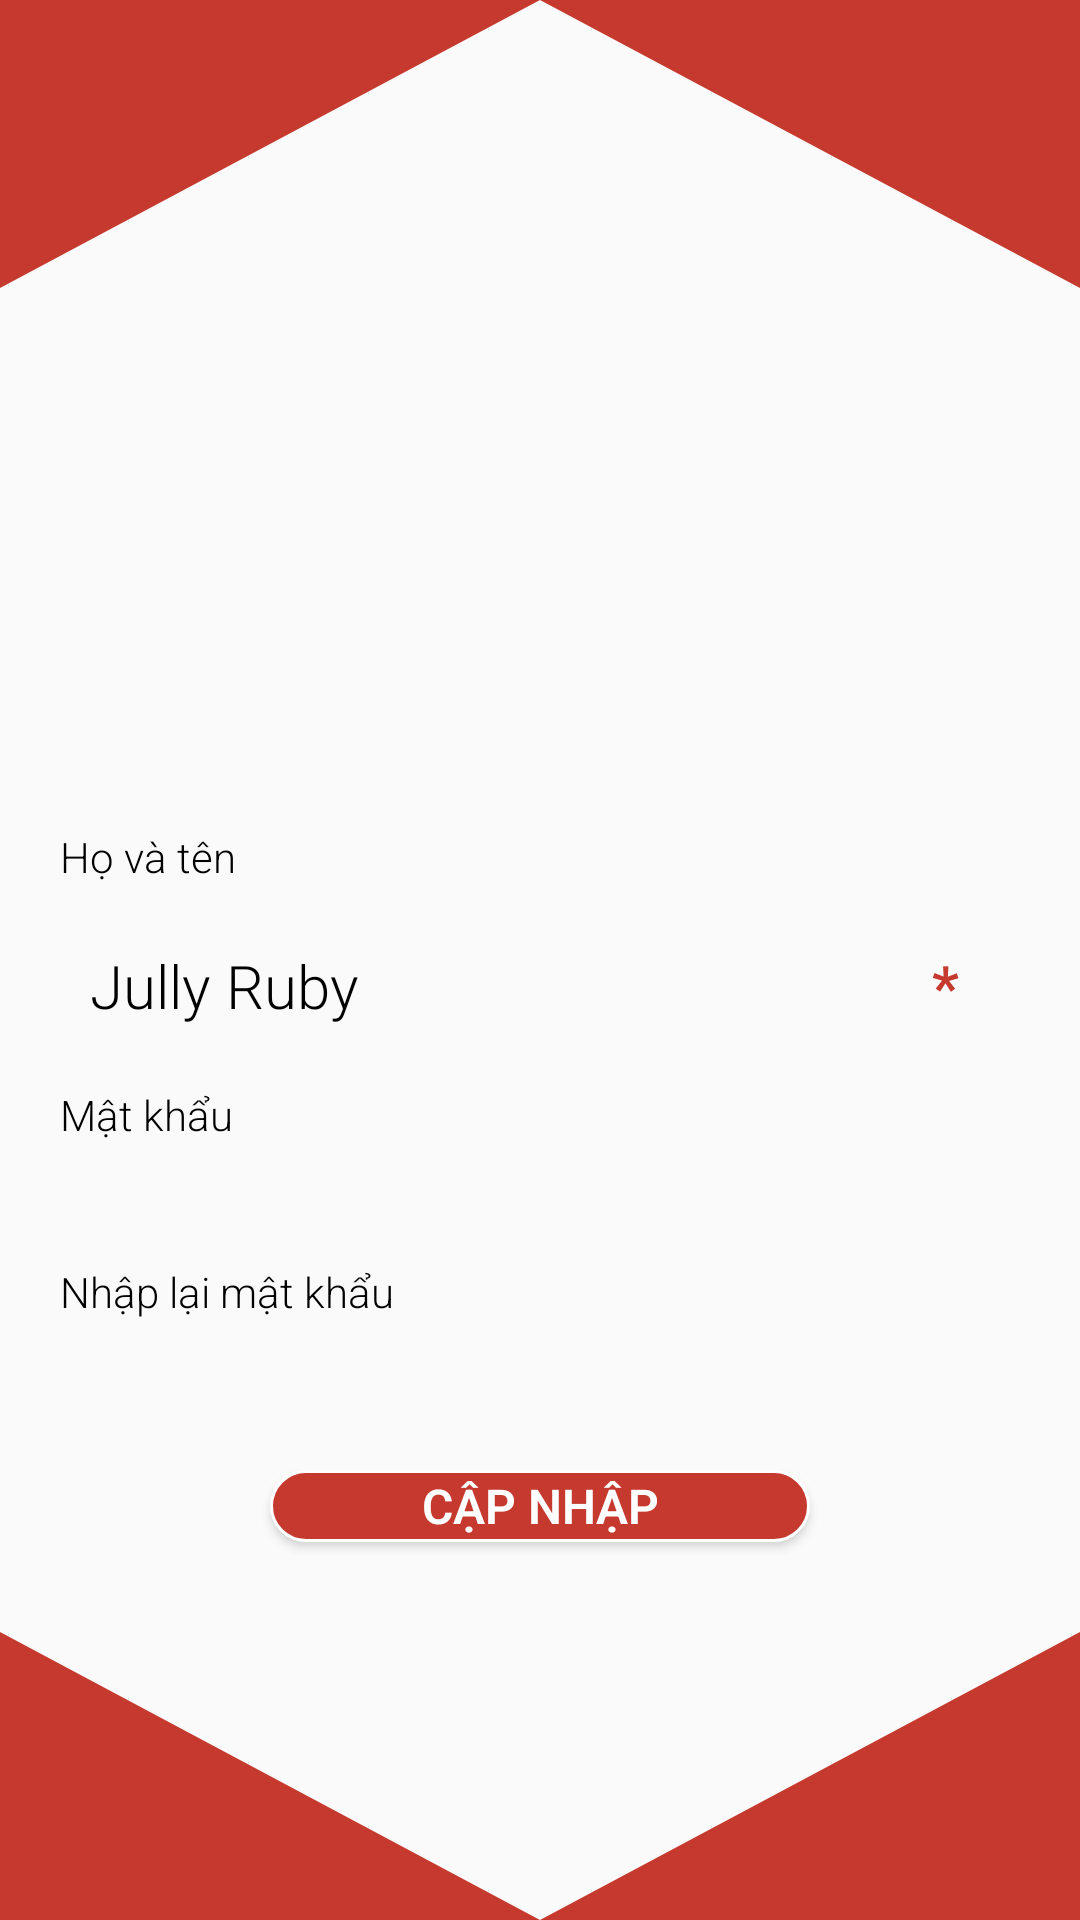

The Android layout XML behind this screen, and the referenced resources:
<!-- AndroidManifest.xml: application theme AppTheme.FullScreen -->
<!-- res/layout/activity_edit_account.xml -->
<?xml version="1.0" encoding="utf-8"?>
<LinearLayout xmlns:android="http://schemas.android.com/apk/res/android"
    android:layout_width="match_parent"
    android:layout_height="match_parent"
    android:orientation="vertical"
    android:weightSum="10">

    <LinearLayout
        android:layout_width="match_parent"
        android:layout_height="@dimen/dp0"
        android:layout_weight="1.5"
        android:orientation="horizontal"
        android:weightSum="2">

        <ImageView
            android:layout_width="@dimen/dp0"
            android:layout_height="wrap_content"
            android:layout_weight="1"
            android:scaleType="fitXY"
            android:src="@drawable/custom_login_form_left" />

        <ImageView
            android:layout_width="@dimen/dp0"
            android:layout_height="wrap_content"
            android:layout_weight="1"
            android:scaleType="fitXY"
            android:src="@drawable/custom_login_form_right" />
    </LinearLayout>

    <LinearLayout
        android:layout_width="match_parent"
        android:layout_height="@dimen/dp0"
        android:layout_weight="7"
        android:gravity="center_horizontal"
        android:orientation="vertical">

        <LinearLayout
            android:layout_width="match_parent"
            android:layout_height="wrap_content"
            android:layout_margin="@dimen/dp20"
            android:orientation="vertical">

            <ImageView
                android:layout_width="@dimen/dp120"
                android:layout_height="@dimen/dp120"
                android:layout_gravity="center"
                android:scaleType="fitXY"
                android:src="@drawable/ic_dinner" />
        </LinearLayout>

        <LinearLayout
            android:layout_width="match_parent"
            android:layout_height="wrap_content"
            android:layout_margin="@dimen/dp20"
            android:orientation="vertical">

            <TextView
                android:layout_width="match_parent"
                android:layout_height="wrap_content"
                android:textColor="@color/colorBlack"
                android:text="Họ và tên" />

            <LinearLayout
                android:layout_width="match_parent"
                android:layout_height="wrap_content"
                android:layout_marginTop="@dimen/dp10"
                android:layout_marginBottom="@dimen/dp10"
                android:background="@drawable/custom_form_search"
                android:orientation="horizontal"
                android:padding="@dimen/dp10"
                android:weightSum="10">

                <EditText
                    android:id="@+id/txt_email"
                    android:layout_width="@dimen/dp0"
                    android:layout_height="match_parent"
                    android:layout_weight="9"
                    android:background="@android:color/transparent"
                    android:hint="Jully Ruby"
                    android:textColor="@color/colorBlack"
                    android:textColorHint="@color/colorBlack"
                    android:textSize="@dimen/sp20" />
                <TextView
                    android:text="*"
                    android:textSize="@dimen/sp20"
                    android:textStyle="bold"
                    android:textColor="@color/colorMain"
                    android:layout_gravity="right"
                    android:layout_width="0dp"
                    android:gravity="center_horizontal"
                    android:layout_weight="1"
                    android:layout_height="wrap_content"/>
            </LinearLayout>

            <TextView
                android:layout_width="match_parent"
                android:layout_height="wrap_content"
                android:textColor="@color/colorBlack"
                android:text="Mật khẩu" />

            <LinearLayout
                android:layout_width="match_parent"
                android:layout_height="wrap_content"
                android:layout_marginTop="@dimen/dp10"
                android:layout_marginBottom="@dimen/dp10"
                android:background="@drawable/custom_form_search"
                android:orientation="horizontal"
                android:padding="@dimen/dp10"
                android:weightSum="10">

                <EditText
                    android:id="@+id/txt_fullname"
                    android:layout_width="@dimen/dp0"
                    android:layout_height="match_parent"
                    android:layout_weight="9"
                    android:background="@android:color/transparent"
                    android:hint="********"
                    android:textColor="@color/colorBlack"
                    android:textColorHint="@color/colorBlack"
                    android:textSize="@dimen/sp20" />

                <ImageView
                    android:layout_width="@dimen/dp0"
                    android:layout_height="wrap_content"
                    android:layout_weight="1"
                    android:src="@drawable/ic_visibility" />
            </LinearLayout>

            <TextView
                android:layout_width="match_parent"
                android:layout_height="wrap_content"
                android:textColor="@color/colorBlack"
                android:text="Nhập lại mật khẩu" />

            <LinearLayout
                android:layout_width="match_parent"
                android:layout_height="wrap_content"
                android:layout_marginTop="@dimen/dp10"
                android:layout_marginBottom="@dimen/dp10"
                android:background="@drawable/custom_form_search"
                android:drawablePadding="@dimen/dp10"
                android:gravity="center_vertical"
                android:orientation="horizontal"
                android:padding="@dimen/dp10"
                android:weightSum="10">

                <EditText
                    android:id="@+id/txt_password"
                    android:layout_width="@dimen/dp0"
                    android:layout_height="match_parent"
                    android:layout_weight="9"
                    android:background="@android:color/transparent"
                    android:textColor="@color/colorBlack"
                    android:textColorHint="@color/colorBlack"
                    android:textSize="@dimen/sp20" />

                <ImageView
                    android:layout_width="@dimen/dp0"
                    android:layout_height="wrap_content"
                    android:layout_weight="1"
                    android:src="@drawable/ic_visibility" />
            </LinearLayout>


            <Button
                android:id="@+id/btn_update_account"
                android:layout_width="@dimen/dp150"
                android:layout_height="wrap_content"
                android:layout_gravity="center_horizontal"
                android:layout_marginTop="@dimen/dp10"
                android:layout_marginBottom="@dimen/dp10"
                android:background="@drawable/button_background"
                android:onClick="clickToAccount"
                android:text="Cập nhập"
                android:textColor="@color/colorWhite"
                android:textSize="@dimen/dp16"
                android:textStyle="bold" />
        </LinearLayout>
    </LinearLayout>

    <LinearLayout
        android:layout_width="match_parent"
        android:layout_height="@dimen/dp0"
        android:layout_weight="1.5"
        android:orientation="horizontal"
        android:weightSum="2">

        <ImageView
            android:layout_width="@dimen/dp0"
            android:layout_height="match_parent"
            android:layout_weight="1"
            android:scaleType="fitXY"
            android:src="@drawable/custom_login_form_left_bottom" />

        <ImageView
            android:layout_width="@dimen/dp0"
            android:layout_height="match_parent"
            android:layout_weight="1"
            android:scaleType="fitXY"
            android:src="@drawable/custom_login_form_right_bottom" />
    </LinearLayout>

</LinearLayout>
<!-- resources referenced by this layout -->
<resources>
  <color name="colorBlack">#000</color>
  <color name="colorMain">#C5392F</color>
  <color name="colorWhite">#fff</color>
  <dimen name="dp0">0dp</dimen>
  <dimen name="dp10">10dp</dimen>
  <dimen name="dp120">120dp</dimen>
  <dimen name="dp150">180dp</dimen>
  <dimen name="dp16">16dp</dimen>
  <dimen name="dp20">20dp</dimen>
  <dimen name="sp20">20sp</dimen>
  <!-- drawable button_background (drawable) -->
  <?xml version="1.0" encoding="utf-8"?>
  <shape xmlns:android="http://schemas.android.com/apk/res/android"
      android:shape="rectangle">
  
      <corners
          android:bottomLeftRadius="30dp"
          android:bottomRightRadius="30dp"
          android:radius="60dp"
          android:topLeftRadius="30dp"
          android:topRightRadius="30dp" />
  
      
      <stroke android:color="@color/colorWhite" android:width="@dimen/dp1"/>
      <gradient
          android:angle="45"
          android:endColor="#C5392F"
          android:startColor="#C5392F" />
  
      <padding
          android:bottom="0dp"
          android:left="0dp"
          android:right="0dp"
          android:top="0dp" />
  
  </shape>
  <!-- drawable custom_login_form_left (drawable) -->
  <?xml version="1.0" encoding="utf-8"?>
  <vector xmlns:android="http://schemas.android.com/apk/res/android"
      android:width="100dp"
      android:height="100dp"
      android:viewportWidth="100"
      android:viewportHeight="100">
  
      <path android:fillColor="#C5392F"
          android:pathData="M 0,0 L 100,0 0,100 z"/>
  
  </vector>
  <!-- drawable custom_login_form_left_bottom (drawable) -->
  <?xml version="1.0" encoding="utf-8"?>
  <vector xmlns:android="http://schemas.android.com/apk/res/android"
      android:width="100dp"
      android:height="100dp"
      android:viewportWidth="100"
      android:viewportHeight="100">
  
      <path android:fillColor="#C5392F"
          android:pathData="M 0,0 L 100,100 0,100 z"/>
  
  </vector>
  <!-- drawable custom_login_form_right (drawable) -->
  <?xml version="1.0" encoding="utf-8"?>
  <vector xmlns:android="http://schemas.android.com/apk/res/android"
      android:width="100dp"
      android:height="100dp"
      android:viewportWidth="100"
      android:viewportHeight="100">
      <path
          android:fillColor="#C5392F"
          android:pathData="M 100,0 L 100,100 0,0 z" />
  </vector>
  <!-- drawable custom_login_form_right_bottom (drawable) -->
  <?xml version="1.0" encoding="utf-8"?>
  <vector xmlns:android="http://schemas.android.com/apk/res/android"
      android:width="100dp"
      android:height="100dp"
      android:viewportWidth="100"
      android:viewportHeight="100">
      <path
          android:fillColor="#C5392F"
          android:pathData="M 100,0 L 100,100 0,100 z" />
  </vector>
  <style name="AppTheme.FullScreen" parent="Theme.AppCompat.Light.NoActionBar">
          
          <item name="android:fontFamily">sans-serif-light</item>
          <item name="android:windowNoTitle">true</item>
          <item name="android:windowFullscreen">true</item>
      </style>
  <dimen name="dp1">1dp</dimen>
</resources>
